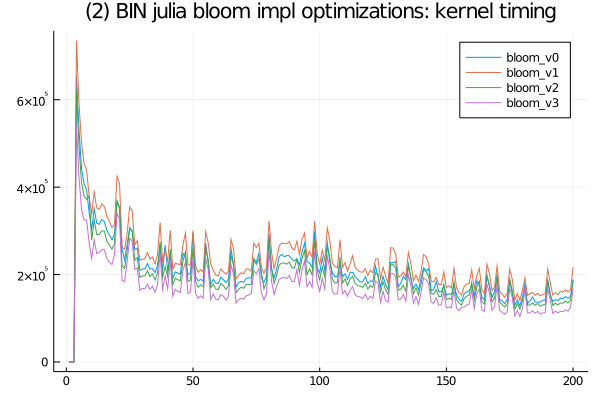

The table this chart was drawn from, first rows:
bloom_v3, SFinit, 0, 0, 0, 200, 0, 0, 100, 0, 0, 0, 100, 0, 0, 0, 0, 100, 100, 0, 100, 0, 100, 100
bloom_v3, SFkernel, 0, 0, 0, 541300, 423099, 349100, 324500, 325000, 273100, 237100, 279200, 248100, 250701, 256800, 257300, 237000, 228301, 222700, 245900, 340000, 326299, 186900
bloom_v3, SFloops, 0, 0, 0, 0, 0, 0, 0, 0, 0, 0, 0, 0, 0, 0, 0, 0, 0, 0, 0, 0, 0, 0
bloom_v3, SFtests, 0, 0, 0, 0, 0, 0, 0, 0, 0, 0, 0, 0, 0, 0, 0, 0, 0, 0, 0, 0, 0, 0
bloom_v3, SFskips, 0, 0, 0, 0, 0, 0, 0, 0, 0, 0, 0, 0, 0, 0, 0, 0, 0, 0, 0, 0, 0, 0
bloom_v3, SFbits, 0, 0, 0, 0, 0, 0, 0, 0, 0, 0, 0, 0, 0, 0, 0, 0, 0, 0, 0, 0, 0, 0
bloom_v3, SFskipgood, 0, 0, 0, 0, 0, 0, 0, 0, 0, 0, 0, 0, 0, 0, 0, 0, 0, 0, 0, 0, 0, 0
bloom_v1, SFinit, 0, 0, 0, 100, 100, 0, 0, 100, 100, 0, 0, 100, 0, 100, 100, 100, 100, 0, 100, 100, 100, 100
bloom_v1, SFkernel, 0, 0, 0, 735499, 590401, 502000, 453700, 440101, 379300, 337700, 388800, 352501, 349300, 361701, 355799, 333999, 321499, 307800, 313400, 424300, 408500, 262201
bloom_v1, SFloops, 0, 0, 0, 0, 0, 0, 0, 0, 0, 0, 0, 0, 0, 0, 0, 0, 0, 0, 0, 0, 0, 0
bloom_v1, SFtests, 0, 0, 0, 0, 0, 0, 0, 0, 0, 0, 0, 0, 0, 0, 0, 0, 0, 0, 0, 0, 0, 0
bloom_v1, SFskips, 0, 0, 0, 0, 0, 0, 0, 0, 0, 0, 0, 0, 0, 0, 0, 0, 0, 0, 0, 0, 0, 0
bloom_v1, SFbits, 0, 0, 0, 0, 0, 0, 0, 0, 0, 0, 0, 0, 0, 0, 0, 0, 0, 0, 0, 0, 0, 0
bloom_v1, SFskipgood, 0, 0, 0, 0, 0, 0, 0, 0, 0, 0, 0, 0, 0, 0, 0, 0, 0, 0, 0, 0, 0, 0
bloom_v0, SFinit, 0, 0, 0, 100, 200, 0, 100, 100, 100, 100, 0, 100, 0, 0, 100, 0, 100, 0, 100, 100, 100, 100
bloom_v0, SFkernel, 0, 0, 0, 654200, 530700, 442799, 408300, 394099, 341900, 303500, 350401, 317599, 315000, 325699, 321200, 300801, 290600, 279600, 292500, 366100, 352100, 259500
bloom_v0, SFloops, 0, 0, 0, 0, 0, 0, 0, 0, 0, 0, 0, 0, 0, 0, 0, 0, 0, 0, 0, 0, 0, 0
bloom_v0, SFtests, 0, 0, 0, 0, 0, 0, 0, 0, 0, 0, 0, 0, 0, 0, 0, 0, 0, 0, 0, 0, 0, 0
bloom_v0, SFskips, 0, 0, 0, 0, 0, 0, 0, 0, 0, 0, 0, 0, 0, 0, 0, 0, 0, 0, 0, 0, 0, 0
bloom_v0, SFbits, 0, 0, 0, 0, 0, 0, 0, 0, 0, 0, 0, 0, 0, 0, 0, 0, 0, 0, 0, 0, 0, 0
bloom_v0, SFskipgood, 0, 0, 0, 0, 0, 0, 0, 0, 0, 0, 0, 0, 0, 0, 0, 0, 0, 0, 0, 0, 0, 0
bloom_v2, SFinit, 0, 0, 0, 100, 0, 100, 100, 0, 0, 0, 0, 0, 0, 100, 100, 0, 100, 0, 100, 0, 0, 100
bloom_v2, SFkernel, 0, 0, 0, 617900, 494001, 410399, 379600, 372100, 379499, 278500, 325200, 291600, 291199, 300000, 299401, 276100, 267400, 258200, 270400, 368800, 353900, 219200
bloom_v2, SFloops, 0, 0, 0, 0, 0, 0, 0, 0, 0, 0, 0, 0, 0, 0, 0, 0, 0, 0, 0, 0, 0, 0
bloom_v2, SFtests, 0, 0, 0, 0, 0, 0, 0, 0, 0, 0, 0, 0, 0, 0, 0, 0, 0, 0, 0, 0, 0, 0
bloom_v2, SFskips, 0, 0, 0, 0, 0, 0, 0, 0, 0, 0, 0, 0, 0, 0, 0, 0, 0, 0, 0, 0, 0, 0
bloom_v2, SFbits, 0, 0, 0, 0, 0, 0, 0, 0, 0, 0, 0, 0, 0, 0, 0, 0, 0, 0, 0, 0, 0, 0
bloom_v2, SFskipgood, 0, 0, 0, 0, 0, 0, 0, 0, 0, 0, 0, 0, 0, 0, 0, 0, 0, 0, 0, 0, 0, 0
